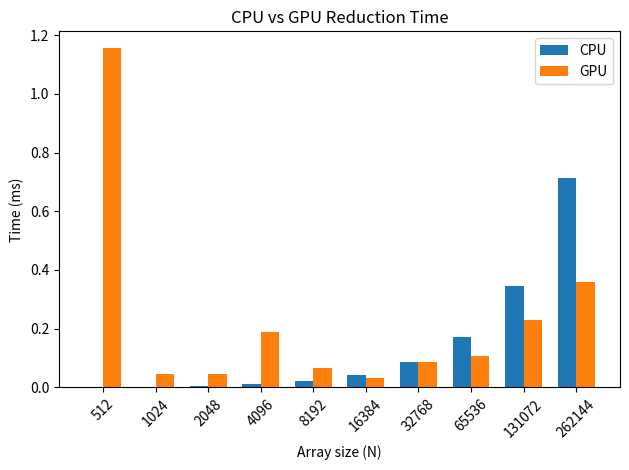

This figure's Python source:
import matplotlib.pyplot as plt

# Array sizes
sizes = [512, 1024, 2048, 4096, 8192, 16384, 32768, 65536, 131072, 262144]

# CPU times in milliseconds
cpu_times = [0.000977, 0.001953, 0.006104, 0.010986, 0.021973, 0.042969, 0.087158, 0.173096, 0.345947, 0.712891]

# GPU times in milliseconds
gpu_times = [1.155029, 0.044922, 0.047119, 0.187988, 0.065186, 0.032959, 0.085938, 0.107910, 0.230957, 0.358887]

# Bar chart
x = range(len(sizes))
width = 0.35

plt.bar([i - width/2 for i in x], cpu_times, width, label='CPU')
plt.bar([i + width/2 for i in x], gpu_times, width, label='GPU')

plt.xticks(x, sizes, rotation=45)
plt.xlabel('Array size (N)')
plt.ylabel('Time (ms)')
plt.title('CPU vs GPU Reduction Time')
plt.legend()
plt.tight_layout()
plt.show()
